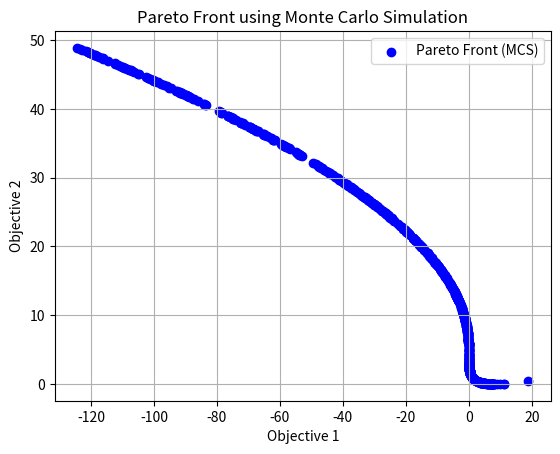

Write Python code to recreate this figure.
import numpy as np
import matplotlib.pyplot as plt

def objective_functions(x):
    """
    Define your objective functions here.
    For example, for a two-objective problem:

    """
    f1 = x[0]**3
    f2 = (x[0]-2)**2
    return [f1, f2]

def is_dominated(point, population):
    """
    Check if a point is dominated by any point in the population.
    """
    for p in population:
        if all(p[i] <= point[i] for i in range(len(point))) and any(p[j] < point[j] for j in range(len(point))):
            return True
    return False

def mcs(objective_functions, bounds, n_samples):
    """
    Monte Carlo Simulation for Pareto Front.
    """
    
    pareto_front = []
    
    for _ in range(n_samples):
        point = [np.random.uniform(bounds[i][0], bounds[i][1]) for i in range(len(bounds))]
        
        if not is_dominated(objective_functions(point), pareto_front):
            pareto_front.append(objective_functions(point))
    
    return pareto_front


# Define the bounds for each decision variable
bounds = [(-5, 5), (-5, 5)]  # Example bounds for a 2D problem

# Number of samples for the Monte Carlo Simulation
n_samples = 1000

# Calculate the Pareto front using MCS
pareto_front = mcs(objective_functions, bounds, n_samples)

# Extract the objective values for plotting
pareto_front = np.array(pareto_front)

# Plot the Pareto front
plt.scatter(pareto_front[:, 0], pareto_front[:, 1], marker='o', color='b', label='Pareto Front (MCS)')
plt.xlabel('Objective 1')
plt.ylabel('Objective 2')
plt.title('Pareto Front using Monte Carlo Simulation')
plt.legend()
plt.grid(True)
plt.show()
